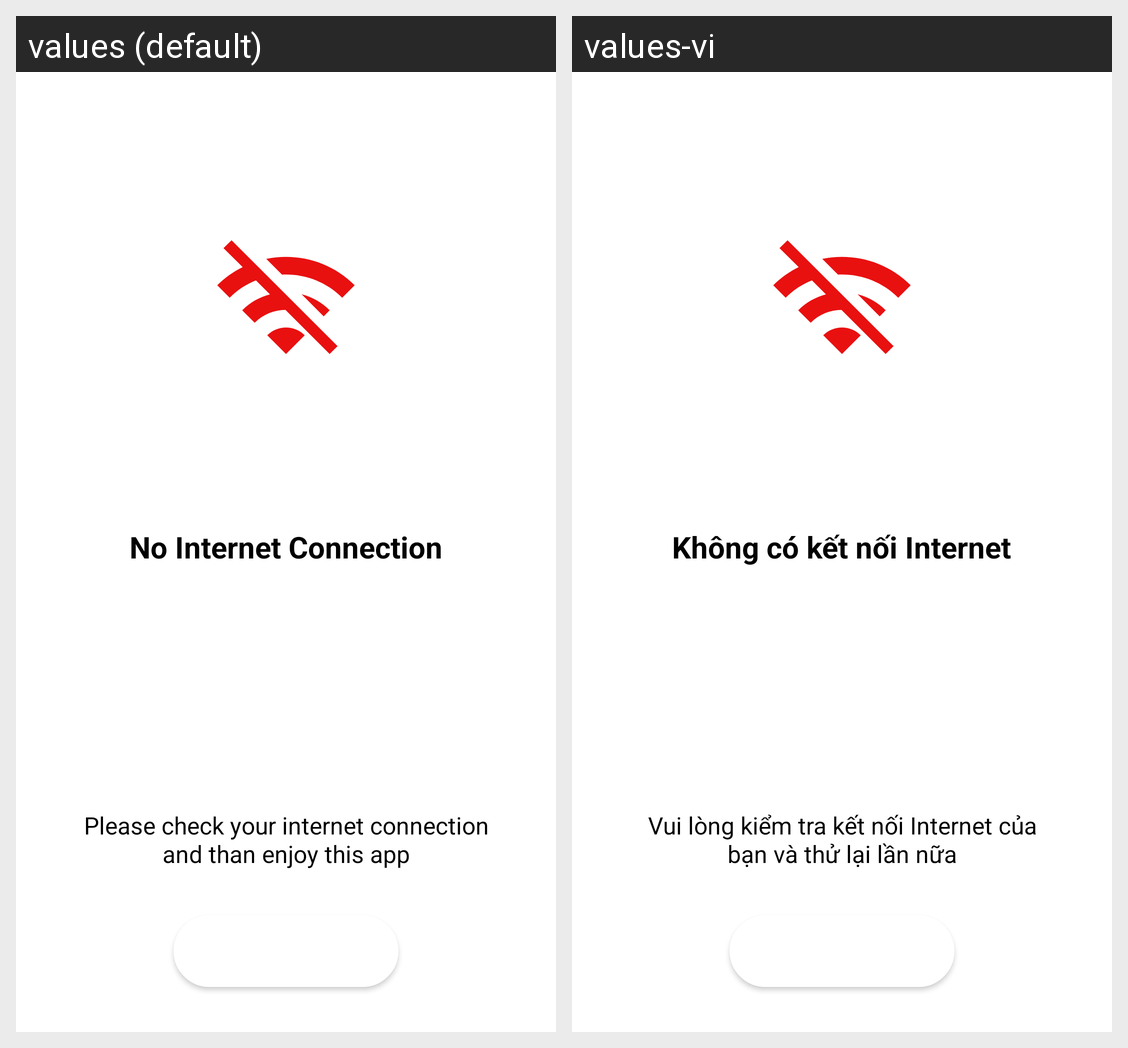

The Android screen above is rendered under two locales of the same app. Produce the string resources it draws, with the default and per-locale values.
Android screen res/layout/dialog_no_internet.xml rendered under 2 locales, left to right: values (default), values-vi. Device: Nexus 5 (rendered at 1080×1920; each locale shown at half size, 540×960, under a caption strip naming it); theme Theme.IMius.
Strings drawn on this screen, with the default value and each locale's value (text and hints the layout hard-codes, and strings that could not be matched under every locale, appear in the picture but are not listed):

no_internet
  values: No Internet Connection
  values-vi: Không có kết nối Internet

no_internet_message
  values: Please check your internet connection and than enjoy this app
  values-vi: Vui lòng kiểm tra kết nối Internet của bạn và thử lại lần nữa
